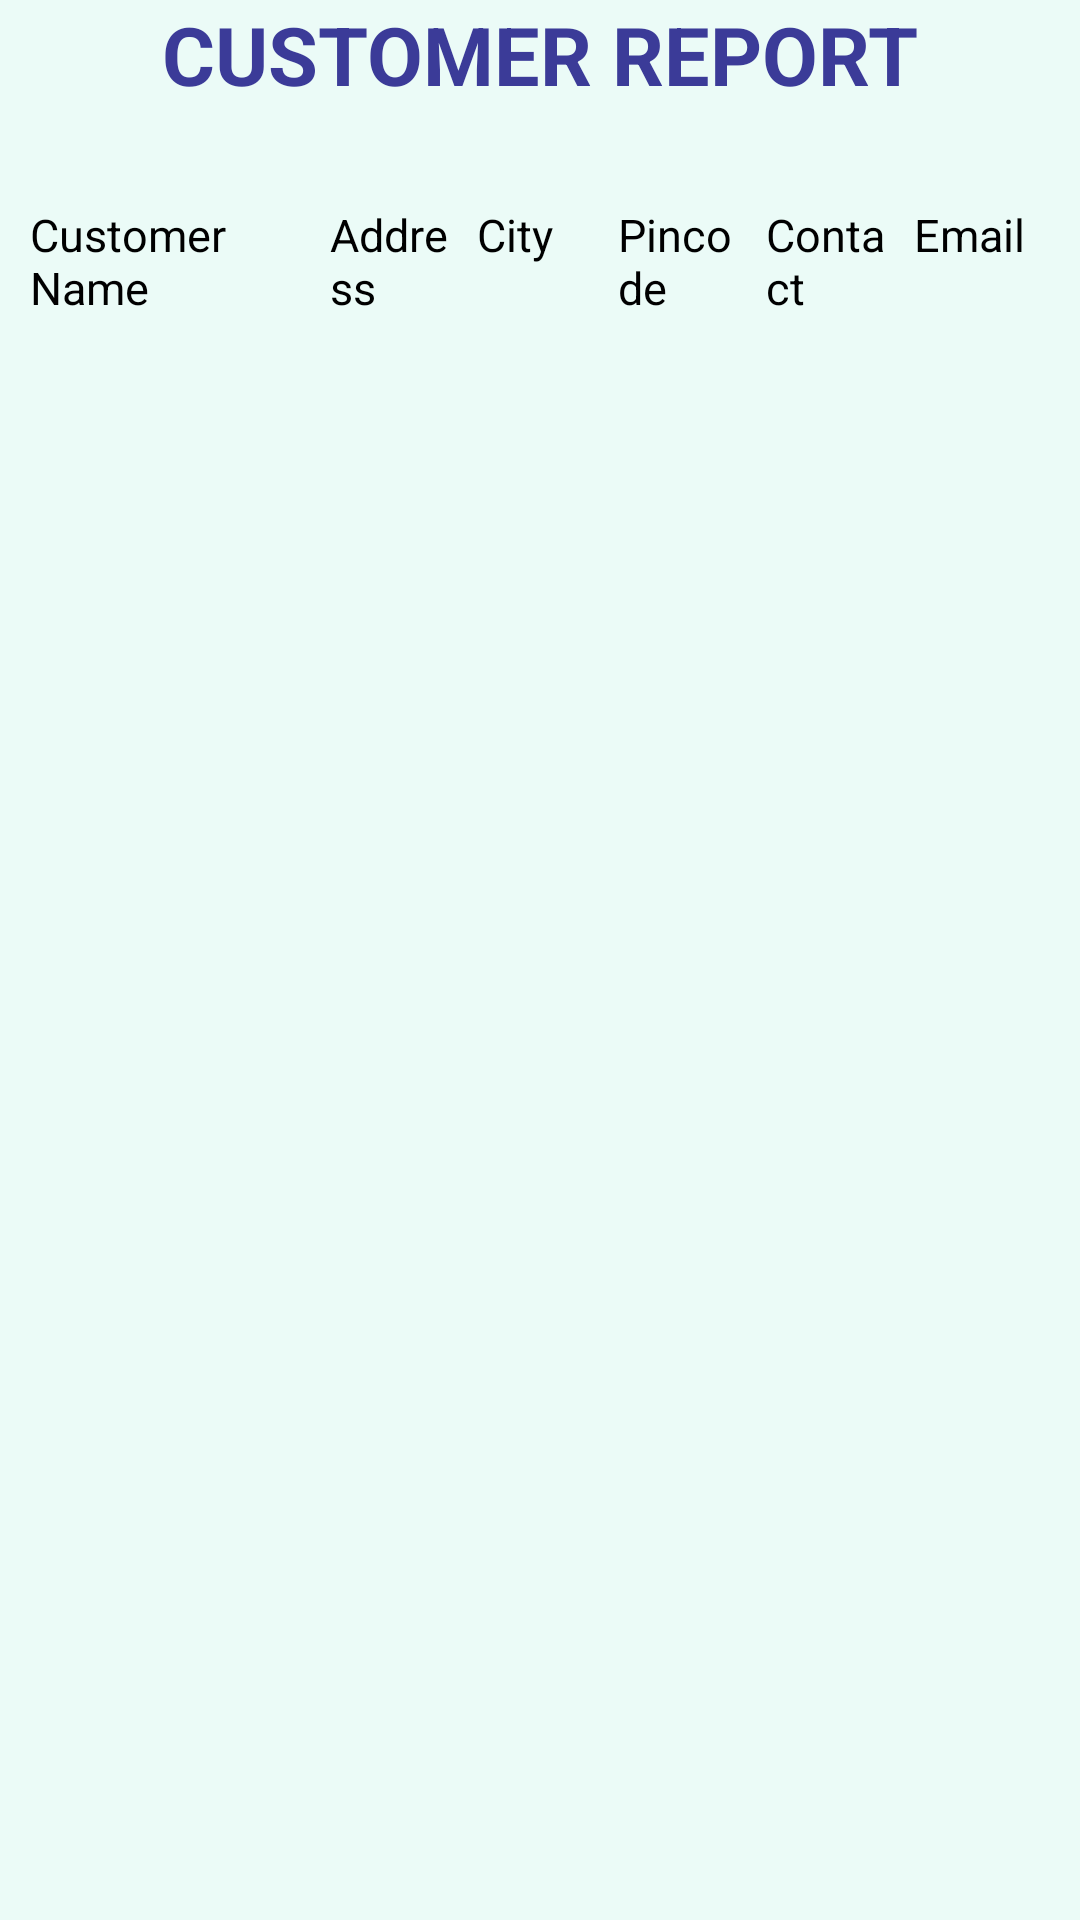

The Android layout XML behind this screen, and the referenced resources:
<!-- AndroidManifest.xml: application theme Theme.Comp_Shop -->
<!-- res/layout/activity_report_customer.xml -->
<?xml version="1.0" encoding="utf-8"?>
<androidx.constraintlayout.widget.ConstraintLayout xmlns:android="http://schemas.android.com/apk/res/android"
    xmlns:app="http://schemas.android.com/apk/res-auto"
    xmlns:tools="http://schemas.android.com/tools"
    android:id="@+id/main"
    android:layout_width="match_parent"
    android:layout_height="match_parent"
    tools:context=".ReportCustomer"
    android:background="@color/lighter_seafoamgreen">

    <RelativeLayout
        android:layout_width="match_parent"
        android:layout_height="match_parent">

        <TextView
            android:layout_width="wrap_content"
            android:layout_height="wrap_content"
            android:id="@+id/Heading"
            android:text="Customer Report"
            android:textAllCaps="true"
            android:textStyle="bold"
            android:textColor="@color/dark_slate_blue"
            android:textSize="27sp"
            android:layout_centerHorizontal="true"
            />

        <LinearLayout
            android:id="@+id/linearLayoutColumns"
            android:layout_width="match_parent"
            android:layout_height="wrap_content"
            android:orientation="horizontal"
            android:layout_below="@id/Heading"
            android:layout_marginTop="20sp"
            android:padding="8sp">

            <TextView
                android:id="@+id/lblcid"
                android:layout_width="0dp"
                android:layout_height="wrap_content"
                android:layout_weight="2"
                android:text="Customer Name"
                android:textSize="15sp"
                android:padding="2sp"
                android:textColor="@android:color/black" />

            <TextView
                android:layout_width="0dp"
                android:layout_height="wrap_content"
                android:layout_weight="1"
                android:text="Address"
                android:textSize="15sp"
                android:padding="4sp"
                android:textColor="@android:color/black" />

            <TextView
                android:layout_width="0dp"
                android:layout_height="wrap_content"
                android:layout_weight="1"
                android:text="City"
                android:textSize="15sp"
                android:padding="4sp"
                android:textColor="@android:color/black" />

            <TextView
                android:layout_width="0dp"
                android:layout_height="wrap_content"
                android:layout_weight="1"
                android:text="Pincode"
                android:textSize="15sp"
                android:padding="2sp"
                android:textColor="@android:color/black" />

            <TextView
                android:layout_width="0dp"
                android:layout_height="wrap_content"
                android:layout_weight="1"
                android:text="Contact"
                android:textSize="15sp"
                android:padding="2sp"
                android:textColor="@android:color/black" />
            <TextView
                android:layout_width="0dp"
                android:layout_height="wrap_content"
                android:layout_weight="1"
                android:text="Email"
                android:textSize="15sp"
                android:padding="2sp"
                android:textColor="@android:color/black" />
        </LinearLayout>

        <androidx.recyclerview.widget.RecyclerView
            android:id="@+id/recyclercustomerreport"
            android:layout_width="match_parent"
            android:layout_height="wrap_content"
            android:layout_below="@id/linearLayoutColumns"
            android:layout_marginTop="10sp"/>

    </RelativeLayout>

</androidx.constraintlayout.widget.ConstraintLayout>
<!-- resources referenced by this layout -->
<resources>
  <color name="dark_slate_blue">#3B3B98</color>
  <color name="lighter_seafoamgreen">#EBFBF7</color>
  <style name="Theme.Comp_Shop" parent="Base.Theme.Comp_Shop" />
  <style name="Base.Theme.Comp_Shop" parent="Theme.Material3.DayNight.NoActionBar">
          
          
          <item name="colorPrimary">@color/lavender</item>
          <item name="colorPrimaryVariant">@color/lavender</item>
          <item name="colorOnPrimary">@color/white</item>
          
          <item name="colorSecondary">@color/teal_200</item>
          <item name="colorSecondaryVariant">@color/teal_700</item>
          <item name="colorOnSecondary">@color/black</item>
          
          <item name="android:statusBarColor">?attr/colorPrimaryVariant</item>
          
      </style>
  <color name="lavender">#8692f7</color>
  <color name="white">#FFFFFFFF</color>
  <color name="teal_200">#FF03DAC5</color>
  <color name="teal_700">#FF018786</color>
  <color name="black">#FF000000</color>
</resources>
